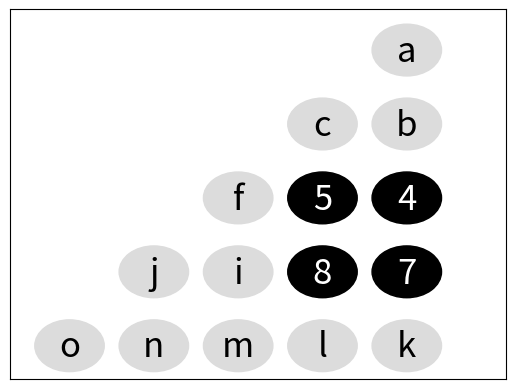

Here is the Python script that generated this plot:
print("importando paquetes")
import matplotlib
matplotlib.use('Agg')
import matplotlib.pyplot as plt
import matplotlib.patches as patches
from matplotlib.offsetbox import AnnotationBbox, OffsetImage
from matplotlib.figure import Figure

fig, ax = plt.subplots()

circle1 = plt.Circle((0.8, 0.89), 0.07, color='gainsboro')
circle2 = plt.Circle((0.8, 0.69), 0.07, color='gainsboro')
circle3 = plt.Circle((0.8, 0.49), 0.07, color='gainsboro')
circle4 = plt.Circle((0.8, 0.29), 0.07, color='gainsboro')
circle5 = plt.Circle((0.8, 0.09), 0.07, color='gainsboro')

circle6 = plt.Circle((0.63, 0.69), 0.07, color='gainsboro')
circle7 = plt.Circle((0.63, 0.49), 0.07, color='gainsboro')
circle8 = plt.Circle((0.63, 0.29), 0.07, color='gainsboro')
circle9 = plt.Circle((0.63, 0.09), 0.07, color='gainsboro')

circle10 = plt.Circle((0.46, 0.49), 0.07, color='gainsboro')
circle11 = plt.Circle((0.46, 0.29), 0.07, color='gainsboro')
circle12 = plt.Circle((0.46, 0.09), 0.07, color='gainsboro')

circle13 = plt.Circle((0.29, 0.29), 0.07, color='gainsboro')
circle14 = plt.Circle((0.29, 0.09), 0.07, color='gainsboro')

circle15 = plt.Circle((0.12, 0.09), 0.07, color='gainsboro')

ax.get_xaxis().set_visible(False)
ax.get_yaxis().set_visible(False)

ax.add_artist(circle1)
label = ax.annotate("a", xy=(0.8, 0.86), fontsize=25, ha = "center")
ax.add_artist(circle2)
label = ax.annotate("b", xy=(0.8, 0.66), fontsize=25, ha = "center")
ax.add_artist(circle3)
label = ax.annotate("d", xy=(0.8, 0.46), fontsize=25, ha = "center")
ax.add_artist(circle4)
label = ax.annotate("g", xy=(0.8, 0.26), fontsize=25, ha = "center")
ax.add_artist(circle5)
label = ax.annotate("k", xy=(0.8, 0.06), fontsize=25, ha = "center")
ax.add_artist(circle6)
label = ax.annotate("c", xy=(0.63, 0.66), fontsize=25, ha = "center")
ax.add_artist(circle7)
label = ax.annotate("e", xy=(0.63, 0.46), fontsize=25, ha = "center")
ax.add_artist(circle8)
label = ax.annotate("h", xy=(0.63, 0.26), fontsize=25, ha = "center")
ax.add_artist(circle9)
label = ax.annotate("l", xy=(0.63, 0.06), fontsize=25, ha = "center")
ax.add_artist(circle10)
label = ax.annotate("f", xy=(0.46, 0.46), fontsize=25, ha = "center")
ax.add_artist(circle11)
label = ax.annotate("i", xy=(0.46, 0.26), fontsize=25, ha = "center")
ax.add_artist(circle12)
label = ax.annotate("m", xy=(0.46, 0.06), fontsize=25, ha = "center")
ax.add_artist(circle13)
label = ax.annotate("j", xy=(0.29, 0.26), fontsize=25, ha = "center")
ax.add_artist(circle14)
label = ax.annotate("n", xy=(0.29, 0.06), fontsize=25, ha = "center")
ax.add_artist(circle15)
label = ax.annotate("o", xy=(0.12, 0.06), fontsize=25, ha = "center")

#SITUACION INICIAL
#letras posicion
#numeros fichas

dict ={'a':0,'b':0,'c':0,'d':1,'e':1,'f':0,'g':1,'h':1,'i':0,'j':0,'k':0,'l':0,'m':0,'n':0,'o':0}

    #creacion de el ejemplo para la representacion grafica
a = dict.get('a')
b = dict.get('b')
c = dict.get('c')
d = dict.get('d')
e = dict.get('e')
f = dict.get('f')
g = dict.get('g')
h = dict.get('h')
i = dict.get('i')
j = dict.get('j')
k = dict.get('k')
l = dict.get('l')
m = dict.get('m')
n = dict.get('n')
o = dict.get('o')

#DIBUJA LA EL EJEMPLO QUE CONDICIONAMOS EN EL tablero
if a == 1:
    circlea = plt.Circle((0.8, 0.89), 0.07, color='k')
    ax.add_artist(circlea)
    label = ax.annotate("1", xy=(0.8, 0.86), fontsize=25, ha = "center",color='w')
if b == 1:
    circleb = plt.Circle((0.8, 0.69), 0.07, color='k')
    ax.add_artist(circleb)
    label = ax.annotate("2", xy=(0.8, 0.66), fontsize=25, ha = "center",color='w')
if d == 1:
    circled = plt.Circle((0.8, 0.49), 0.07, color='k')
    ax.add_artist(circled)
    label = ax.annotate("4", xy=(0.8, 0.46), fontsize=25, ha = "center",color='w')
if g == 1:
    circleg = plt.Circle((0.8, 0.29), 0.07, color='k')
    ax.add_artist(circleg)
    label = ax.annotate("7", xy=(0.8, 0.26), fontsize=25, ha = "center",color='w')
if k == 1:
    circlek = plt.Circle((0.8, 0.09), 0.07, color='k')
    ax.add_artist(circlek)
    label = ax.annotate("11", xy=(0.8, 0.06), fontsize=25, ha = "center",color='w')


if c == 1:
    circlec = plt.Circle((0.63, 0.69), 0.07, color='k')
    ax.add_artist(circlec)
    label = ax.annotate("3", xy=(0.63, 0.66), fontsize=25, ha = "center",color='w')
if e == 1:
    circlee = plt.Circle((0.63, 0.49), 0.07, color='k')
    ax.add_artist(circlee)
    label = ax.annotate("5", xy=(0.63, 0.46), fontsize=25, ha = "center",color='w')
if h == 1:
    circleh = plt.Circle((0.63, 0.29), 0.07, color='k')
    ax.add_artist(circleh)
    label = ax.annotate("8", xy=(0.63, 0.26), fontsize=25, ha = "center",color='w')
if l == 1:
    circlel = plt.Circle((0.63, 0.09), 0.07, color='k')
    ax.add_artist(circlel)
    label = ax.annotate("12", xy=(0.63, 0.06), fontsize=25, ha = "center",color='w')


if f == 1:
    circlef = plt.Circle((0.46, 0.49), 0.07, color='k')
    ax.add_artist(circlef)
    label = ax.annotate("6", xy=(0.46, 0.46), fontsize=25, ha = "center",color='w')
if i == 1:
    circlei = plt.Circle((0.46, 0.29), 0.07, color='k')
    ax.add_artist(circlei)
    label = ax.annotate("9", xy=(0.46, 0.26), fontsize=25, ha = "center",color='w')
if m == 1:
    circlem = plt.Circle((0.46, 0.09), 0.07, color='k')
    ax.add_artist(circlem)
    label = ax.annotate("13", xy=(0.46, 0.06), fontsize=25, ha = "center",color='w')


if j == 1:
    circlemj = plt.Circle((0.29, 0.29), 0.07, color='k')
    ax.add_artist(circlej)
    label = ax.annotate("10", xy=(0.29, 0.26), fontsize=25, ha = "center",color='w')
if n == 1:
    circlen = plt.Circle((0.29, 0.09), 0.07, color='k')
    ax.add_artist(circlen)
    label = ax.annotate("14", xy=(0.29, 0.06), fontsize=25, ha = "center",color='w')


if o == 1:
    circleo = plt.Circle((0.12, 0.09), 0.07, color='k')
    ax.add_artist(circleo)
    label = ax.annotate("15", xy=(0.12, 0.06), fontsize=25, ha = "center",color='w')

fig.savefig('Senku.png') #la parte grafica se guarda en una imagen llamada asi
